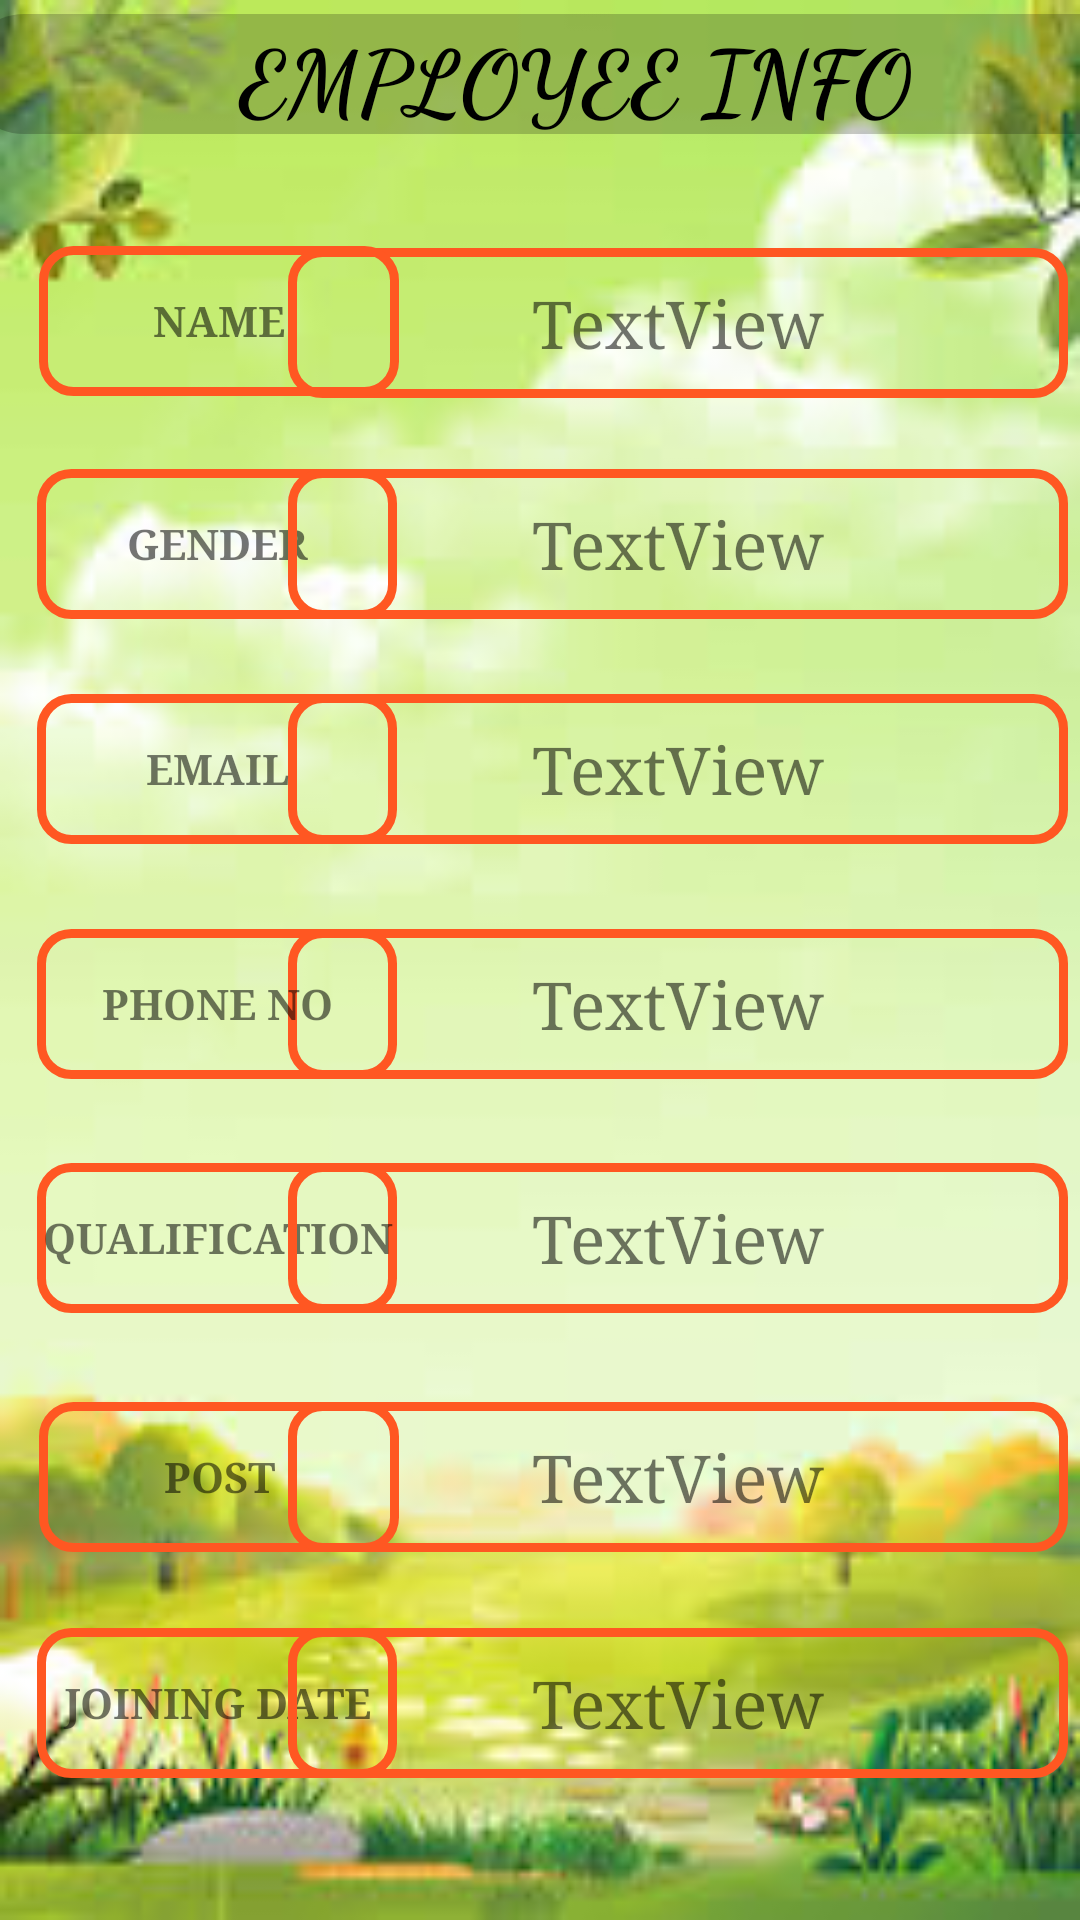

Layout XML and referenced resources for this Android screen:
<!-- AndroidManifest.xml: application theme Theme.Employee_demo -->
<!-- res/layout/activity_display.xml -->
<?xml version="1.0" encoding="utf-8"?>
<androidx.constraintlayout.widget.ConstraintLayout xmlns:android="http://schemas.android.com/apk/res/android"
    xmlns:app="http://schemas.android.com/apk/res-auto"
    xmlns:tools="http://schemas.android.com/tools"
    android:layout_width="match_parent"
    android:layout_height="match_parent"
    android:background="@drawable/e2"
    tools:context=".display">

    <TextView
        android:id="@+id/textView3"
        android:layout_width="260dp"
        android:layout_height="50dp"
        android:background="@drawable/textbox_resource"
        android:fontFamily="serif"
        android:gravity="center"
        android:text="TextView"
        android:textSize="22dp"
        app:layout_constraintBottom_toBottomOf="parent"
        app:layout_constraintEnd_toEndOf="parent"
        app:layout_constraintHorizontal_bias="0.96"
        app:layout_constraintStart_toStartOf="parent"
        app:layout_constraintTop_toTopOf="parent"
        app:layout_constraintVertical_bias="0.14" />

    <TextView
        android:id="@+id/textView4"
        android:layout_width="260dp"
        android:layout_height="50dp"
        android:background="@drawable/textbox_resource"
        android:fontFamily="serif"
        android:gravity="center"
        android:text="TextView"
        android:textSize="22dp"
        app:layout_constraintBottom_toBottomOf="parent"
        app:layout_constraintEnd_toEndOf="parent"
        app:layout_constraintHorizontal_bias="0.96"
        app:layout_constraintStart_toStartOf="parent"
        app:layout_constraintTop_toTopOf="parent"
        app:layout_constraintVertical_bias="0.392" />

    <TextView
        android:id="@+id/textView5"
        android:layout_width="260dp"
        android:layout_height="50dp"
        android:background="@drawable/textbox_resource"
        android:fontFamily="serif"
        android:gravity="center"
        android:text="TextView"
        android:textSize="22dp"
        app:layout_constraintBottom_toBottomOf="parent"
        app:layout_constraintEnd_toEndOf="parent"
        app:layout_constraintHorizontal_bias="0.96"
        app:layout_constraintStart_toStartOf="parent"
        app:layout_constraintTop_toTopOf="parent"
        app:layout_constraintVertical_bias="0.525" />

    <TextView
        android:id="@+id/textView7"
        android:layout_width="120dp"
        android:layout_height="50dp"
        android:background="@drawable/textbox_resource"
        android:fontFamily="serif"
        android:gravity="center"
        android:text="NAME"
        android:textStyle="bold"
        app:layout_constraintBottom_toBottomOf="parent"
        app:layout_constraintEnd_toEndOf="parent"
        app:layout_constraintHorizontal_bias="0.054"
        app:layout_constraintStart_toStartOf="parent"
        app:layout_constraintTop_toTopOf="parent"
        app:layout_constraintVertical_bias="0.139" />

    <TextView
        android:id="@+id/textView8"
        android:layout_width="120dp"
        android:layout_height="50dp"
        android:background="@drawable/textbox_resource"
        android:fontFamily="serif"
        android:gravity="center"
        android:text="EMAIL"
        android:textStyle="bold"
        app:layout_constraintBottom_toBottomOf="parent"
        app:layout_constraintEnd_toEndOf="parent"
        app:layout_constraintHorizontal_bias="0.051"
        app:layout_constraintStart_toStartOf="parent"
        app:layout_constraintTop_toTopOf="parent"
        app:layout_constraintVertical_bias="0.392" />

    <TextView
        android:id="@+id/textView9"
        android:layout_width="120dp"
        android:layout_height="50dp"
        android:background="@drawable/textbox_resource"
        android:fontFamily="serif"
        android:gravity="center"
        android:text="PHONE NO"
        android:textStyle="bold"
        app:layout_constraintBottom_toBottomOf="parent"
        app:layout_constraintEnd_toEndOf="parent"
        app:layout_constraintHorizontal_bias="0.051"
        app:layout_constraintStart_toStartOf="parent"
        app:layout_constraintTop_toTopOf="parent"
        app:layout_constraintVertical_bias="0.525" />

    <TextView
        android:id="@+id/textView11"
        android:layout_width="120dp"
        android:layout_height="50dp"
        android:background="@drawable/textbox_resource"
        android:fontFamily="serif"
        android:gravity="center"
        android:text="QUALIFICATION"
        android:textStyle="bold"
        app:layout_constraintBottom_toBottomOf="parent"
        app:layout_constraintEnd_toEndOf="parent"
        app:layout_constraintHorizontal_bias="0.051"
        app:layout_constraintStart_toStartOf="parent"
        app:layout_constraintTop_toTopOf="parent"
        app:layout_constraintVertical_bias="0.657" />

    <TextView
        android:id="@+id/textView12"
        android:layout_width="260dp"
        android:layout_height="50dp"
        android:background="@drawable/textbox_resource"
        android:fontFamily="serif"
        android:gravity="center"
        android:text="TextView"
        android:textSize="22dp"
        app:layout_constraintBottom_toBottomOf="parent"
        app:layout_constraintEnd_toEndOf="parent"
        app:layout_constraintHorizontal_bias="0.96"
        app:layout_constraintStart_toStartOf="parent"
        app:layout_constraintTop_toTopOf="parent"
        app:layout_constraintVertical_bias="0.657" />

    <TextView
        android:id="@+id/textView13"
        android:layout_width="120dp"
        android:layout_height="50dp"
        android:background="@drawable/textbox_resource"
        android:fontFamily="serif"
        android:gravity="center"
        android:text="POST"
        android:textStyle="bold"
        app:layout_constraintBottom_toBottomOf="parent"
        app:layout_constraintEnd_toEndOf="parent"
        app:layout_constraintHorizontal_bias="0.054"
        app:layout_constraintStart_toStartOf="parent"
        app:layout_constraintTop_toTopOf="parent"
        app:layout_constraintVertical_bias="0.792" />

    <TextView
        android:id="@+id/textView14"
        android:layout_width="260dp"
        android:layout_height="50dp"
        android:background="@drawable/textbox_resource"
        android:fontFamily="serif"
        android:gravity="center"
        android:text="TextView"
        android:textSize="22dp"
        app:layout_constraintBottom_toBottomOf="parent"
        app:layout_constraintEnd_toEndOf="parent"
        app:layout_constraintHorizontal_bias="0.96"
        app:layout_constraintStart_toStartOf="parent"
        app:layout_constraintTop_toTopOf="parent"
        app:layout_constraintVertical_bias="0.792" />

    <TextView
        android:id="@+id/textView15"
        android:layout_width="120dp"
        android:layout_height="50dp"
        android:background="@drawable/textbox_resource"
        android:fontFamily="serif"
        android:gravity="center"
        android:text="JOINING DATE"
        android:textStyle="bold"
        app:layout_constraintBottom_toBottomOf="parent"
        app:layout_constraintEnd_toEndOf="parent"
        app:layout_constraintHorizontal_bias="0.051"
        app:layout_constraintStart_toStartOf="parent"
        app:layout_constraintTop_toTopOf="parent"
        app:layout_constraintVertical_bias="0.92" />

    <TextView
        android:id="@+id/textView16"
        android:layout_width="260dp"
        android:layout_height="50dp"
        android:background="@drawable/textbox_resource"
        android:fontFamily="serif"
        android:gravity="center"
        android:text="TextView"
        android:textSize="22dp"
        app:layout_constraintBottom_toBottomOf="parent"
        app:layout_constraintEnd_toEndOf="parent"
        app:layout_constraintHorizontal_bias="0.96"
        app:layout_constraintStart_toStartOf="parent"
        app:layout_constraintTop_toTopOf="parent"
        app:layout_constraintVertical_bias="0.92" />

    <TextView
        android:id="@+id/textView17"
        android:layout_width="400dp"
        android:layout_height="40dp"
        android:background="@drawable/button_resource"
        android:backgroundTint="@color/cardview_shadow_start_color"
        android:fontFamily="cursive"
        android:gravity="center"
        android:text=" EMPLOYEE INFO"
        android:textColor="@color/black"
        android:textSize="30dp"
        android:textStyle="bold"
        app:layout_constraintBottom_toBottomOf="parent"
        app:layout_constraintEnd_toEndOf="parent"
        app:layout_constraintHorizontal_bias="0.313"
        app:layout_constraintStart_toStartOf="parent"
        app:layout_constraintTop_toTopOf="parent"
        app:layout_constraintVertical_bias="0.008" />

    <TextView
        android:id="@+id/textView18"
        android:layout_width="120dp"
        android:layout_height="50dp"
        android:background="@drawable/textbox_resource"
        android:fontFamily="serif"
        android:gravity="center"
        android:text="GENDER"
        android:textStyle="bold"
        app:layout_constraintBottom_toBottomOf="parent"
        app:layout_constraintEnd_toEndOf="parent"
        app:layout_constraintHorizontal_bias="0.051"
        app:layout_constraintStart_toStartOf="parent"
        app:layout_constraintTop_toTopOf="parent"
        app:layout_constraintVertical_bias="0.265" />

    <TextView
        android:id="@+id/textView20"
        android:layout_width="260dp"
        android:layout_height="50dp"
        android:background="@drawable/textbox_resource"
        android:fontFamily="serif"
        android:gravity="center"
        android:text="TextView"
        android:textSize="22dp"
        app:layout_constraintBottom_toBottomOf="parent"
        app:layout_constraintEnd_toEndOf="parent"
        app:layout_constraintHorizontal_bias="0.96"
        app:layout_constraintStart_toStartOf="parent"
        app:layout_constraintTop_toTopOf="parent"
        app:layout_constraintVertical_bias="0.265" />
</androidx.constraintlayout.widget.ConstraintLayout>
<!-- resources referenced by this layout -->
<resources>
  <!-- drawable button_resource (drawable) -->
  <?xml version="1.0" encoding="utf-8"?>
  <shape xmlns:android="http://schemas.android.com/apk/res/android"
      android:shape="rectangle">
      <solid
          android:color="@color/design_default_color_primary">
      </solid>
      <corners
          android:radius="25dp">
      </corners>
  
  
  </shape>
  <!-- drawable e2: jpeg bitmap (drawable, 6921 bytes) -->
  <!-- drawable textbox_resource (drawable) -->
  <?xml version="1.0" encoding="utf-8"?>
  <shape xmlns:android="http://schemas.android.com/apk/res/android"
      android:shape="rectangle">
      <stroke
          android:width="3dp"
          android:color="#FF5722">
  
      </stroke>
      <corners
          android:radius="10dp">
  
      </corners>
  
  </shape>
  <style name="Theme.Employee_demo" parent="Theme.MaterialComponents.DayNight.DarkActionBar">
          
          <item name="colorPrimary">@color/purple_500</item>
          <item name="colorPrimaryVariant">@color/purple_700</item>
          <item name="colorOnPrimary">@color/white</item>
          
          <item name="colorSecondary">@color/teal_200</item>
          <item name="colorSecondaryVariant">@color/teal_700</item>
          <item name="colorOnSecondary">@color/black</item>
          
          <item name="android:statusBarColor">?attr/colorPrimaryVariant</item>
          
      </style>
  <!-- not gathered from this repository: default colours our renderer supplied (Android Studio template values) -->
  <color name="purple_500">#FF6200EE</color>
  <color name="purple_700">#FF3700B3</color>
  <color name="teal_200">#FF03DAC5</color>
  <color name="teal_700">#FF018786</color>
  <color name="black">#FF000000</color>
  <color name="white">#FFFFFFFF</color>
</resources>
